Run: headless pygame with SDL's dummy video driver; simulated clock (each Clock.tick advances the game by its frame time, no real sleeping); random seed 0; keys injected as events and as key.get_pressed() state; no mouse input.
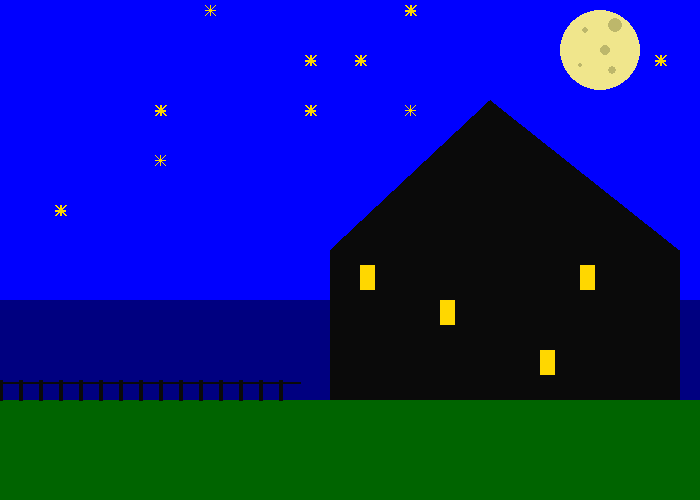
Frame 1 of 4 · flips 1–60 · no input
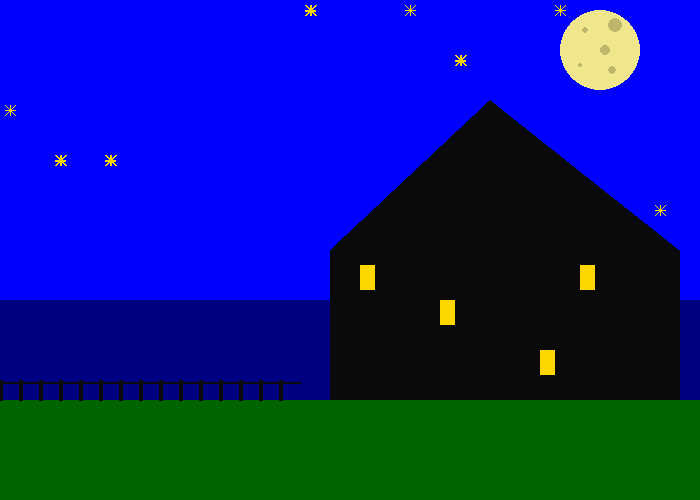
Frame 2 of 4 · flips 61–180 · tapped SPACE, RETURN · held RIGHT (→), D
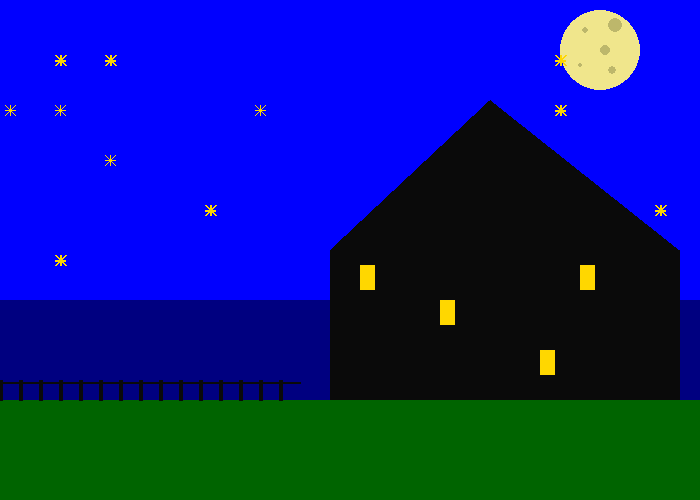
Frame 3 of 4 · flips 181–300 · held DOWN (↓), S
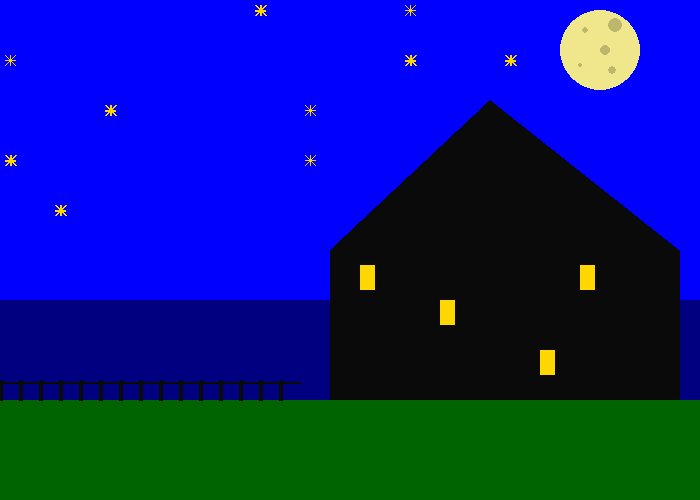
Frame 4 of 4 · flips 301–420 · held LEFT (←), A, UP (↑), W

The pygame program that drew these frames:

import pygame
pygame.init()
import random

GRASS = (0,100,0)
WATER = (0,0,128)
WAVE  = (65, 105, 225)
SKY   = (0,0,255)
STAR  = (255,215,0)
MOON  = (240, 230, 140)
MOON_1= (189, 183, 107)
HOUSE = (10,10,10)

size = (700, 500)
screen = pygame.display.set_mode(size)

pygame.display.set_caption("Picasso?")

pi = 3.141592653

# ------- Main Program Loop -------

done = False

# used to manage how fast the screen updates
clock=pygame.time.Clock()


while not done:
    
    #all event processing should go below this comment
    
    for event in pygame.event.get():     #User did something

        if event.type == pygame.QUIT:        #If user clicked close
            done = True                     #flag that we are done so exit the loop

    #all event processing should go above this comment


    #all game logic should go below this comment
            
    #all game logic should go above this comment
            

    #all code to draw should go below this comment
    #Himme = ganzer Hintergrund
    screen.fill(SKY)

    #Mond
    pygame.draw.circle(
    screen,             # Surface to draw on
    MOON,    # Color in RGB Fashion
    [600, 50],         # Center
    40,                 # Radius
    )
    #Mondkrater
    pygame.draw.circle(screen, MOON_1, [615, 25], 7)
    pygame.draw.circle(screen, MOON_1, [580, 65], 2)
    pygame.draw.circle(screen, MOON_1, [585, 30], 3)
    pygame.draw.circle(screen, MOON_1, [605, 50], 5)
    pygame.draw.circle(screen, MOON_1, [612, 70], 4)

    #Sterne
    """
    for i in range(3):
        x = random.randrange(0,550, 50)
        y = random.randrange(0,100, 20)
        line =random.randrange(1,3)
        pygame.draw.line(screen, STAR, [x+100,y+95],[x+100,y+105],line)
        pygame.draw.line(screen, STAR, [x+95,y+105],[x+105,y+95],line)
        pygame.draw.line(screen, STAR, [x+95,y+100],[x+105,y+100],line)
        pygame.draw.line(screen, STAR, [x+95,y+95],[x+105,y+105],line)
"""
    for i in range(12):
        x = random.randrange(0,700, 50)
        y = random.randrange(0,300, 50)
        line =random.randrange(1,3)
        pygame.draw.line(screen, STAR, [x+10,y+5],[x+10,y+15],line)
        pygame.draw.line(screen, STAR, [x+5,y+15],[x+15,y+5],line)
        pygame.draw.line(screen, STAR, [x+5,y+10],[x+15,y+10],line)
        pygame.draw.line(screen, STAR, [x+5,y+5],[x+15,y+15],line)

    #Wasser
    pygame.draw.rect(screen, WATER, [0,300, 700, 350])

    
    
    #Boden
    pygame.draw.rect(screen, GRASS, [0,400, 700,500])

    #Zaun?
    for x in range(0, 300, 20):
        pygame.draw.line(screen, HOUSE, [x+0, 400], [0+x, 380], 4)
    pygame.draw.line(screen, HOUSE, [0,382],[300,382],2)
    
    #Haus
    pygame.draw.rect(screen, HOUSE, [330, 250, 350,150])
    pygame.draw.polygon(screen, HOUSE, [[330, 250],[490,100],[679,250]])
    """
    for i in range(0,100,20):
        pygame.draw.rect(screen, STAR, [360, 265, 15,25])
    """
    pygame.draw.rect(screen, STAR, [360, 265, 15,25])
    pygame.draw.rect(screen, STAR, [440, 300, 15,25])
    pygame.draw.rect(screen, STAR, [540, 350, 15,25])
    pygame.draw.rect(screen, STAR, [580, 265, 15,25])
    
    pygame.display.flip()   # zeigt das gezeichnete auf dem Bildschirm an
    #all code to draw should go above this comment

    #limit tp frames per second
            
    clock.tick(20)

pygame.quit()
